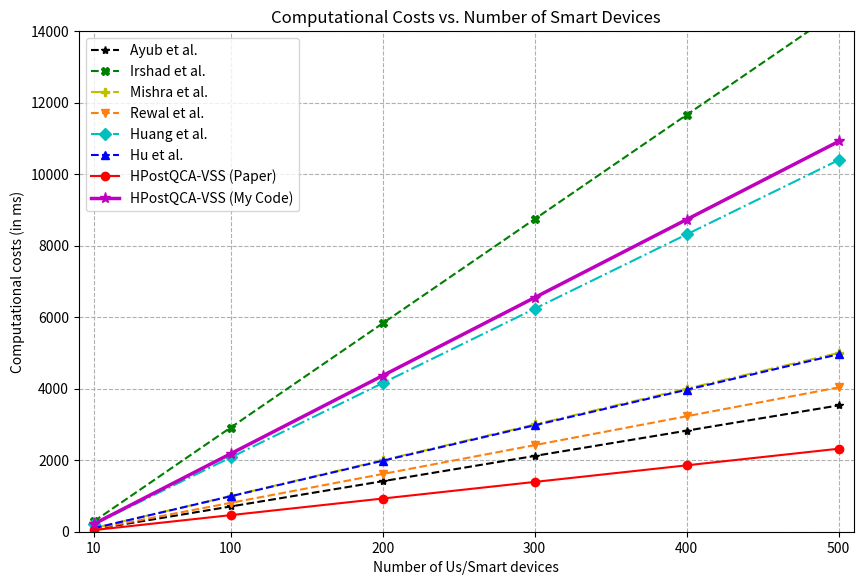

The script that saved this image:
import matplotlib.pyplot as plt
import numpy as np
import os

PAPER_COSTS = {
    'Ayub et al.': (5.9089, 1.1567),
    'Irshad et al.': (27.2349, 1.9132),
    'Mishra et al.': (9.7285, 0.2716),
    'Rewal et al.': (7.9417, 0.1327),
    'Huang et al.': (13.5767, 7.2146),
    'Hu et al.': (8.2681, 1.6577),
    'HPostQCA-VSS (Paper)': (4.1741, 0.4682),
}

MY_UI_COST = 10.9028  
MY_SERVER_COST = 10.9288 

# --- Output folder ---
PLOT_DIR = "plots"
PLOT_FILENAME = os.path.join(PLOT_DIR, "fig06_computation_cost_reproduction.png")
# -----------------------

def generate_plot():
    os.makedirs(PLOT_DIR, exist_ok=True)
    user_counts = np.array([10, 100, 200, 300, 400, 500])

    plt.figure(figsize=(10, 6.5))
    styles = ['k--*', 'g--X', 'y-.P', 'C1--v', 'c-.D', 'b--^', 'r-o']
    for (name, (ui_cost, server_cost)), style in zip(PAPER_COSTS.items(), styles):
        total_cost_per_user = ui_cost + server_cost
        total_costs = user_counts * total_cost_per_user
        plt.plot(user_counts, total_costs, style, label=name)

    my_total_cost_per_user = MY_UI_COST + MY_SERVER_COST
    my_total_costs = user_counts * my_total_cost_per_user

    plt.plot(user_counts, my_total_costs, 'm-*', label="HPostQCA-VSS (My Code)", linewidth=2.5, markersize=8)

    plt.title('Computational Costs vs. Number of Smart Devices')
    plt.xlabel('Number of Us/Smart devices')
    plt.ylabel('Computational costs (in ms)')
    plt.legend()
    plt.grid(True, linestyle='--')
    plt.xlim(0, 510)
    plt.ylim(0, 14000)
    plt.xticks([10, 100, 200, 300, 400, 500])

    plt.savefig(PLOT_FILENAME)
    print(f"\nGraph successfully saved to {PLOT_FILENAME}")
    plt.show()

if __name__ == "__main__":

    generate_plot()